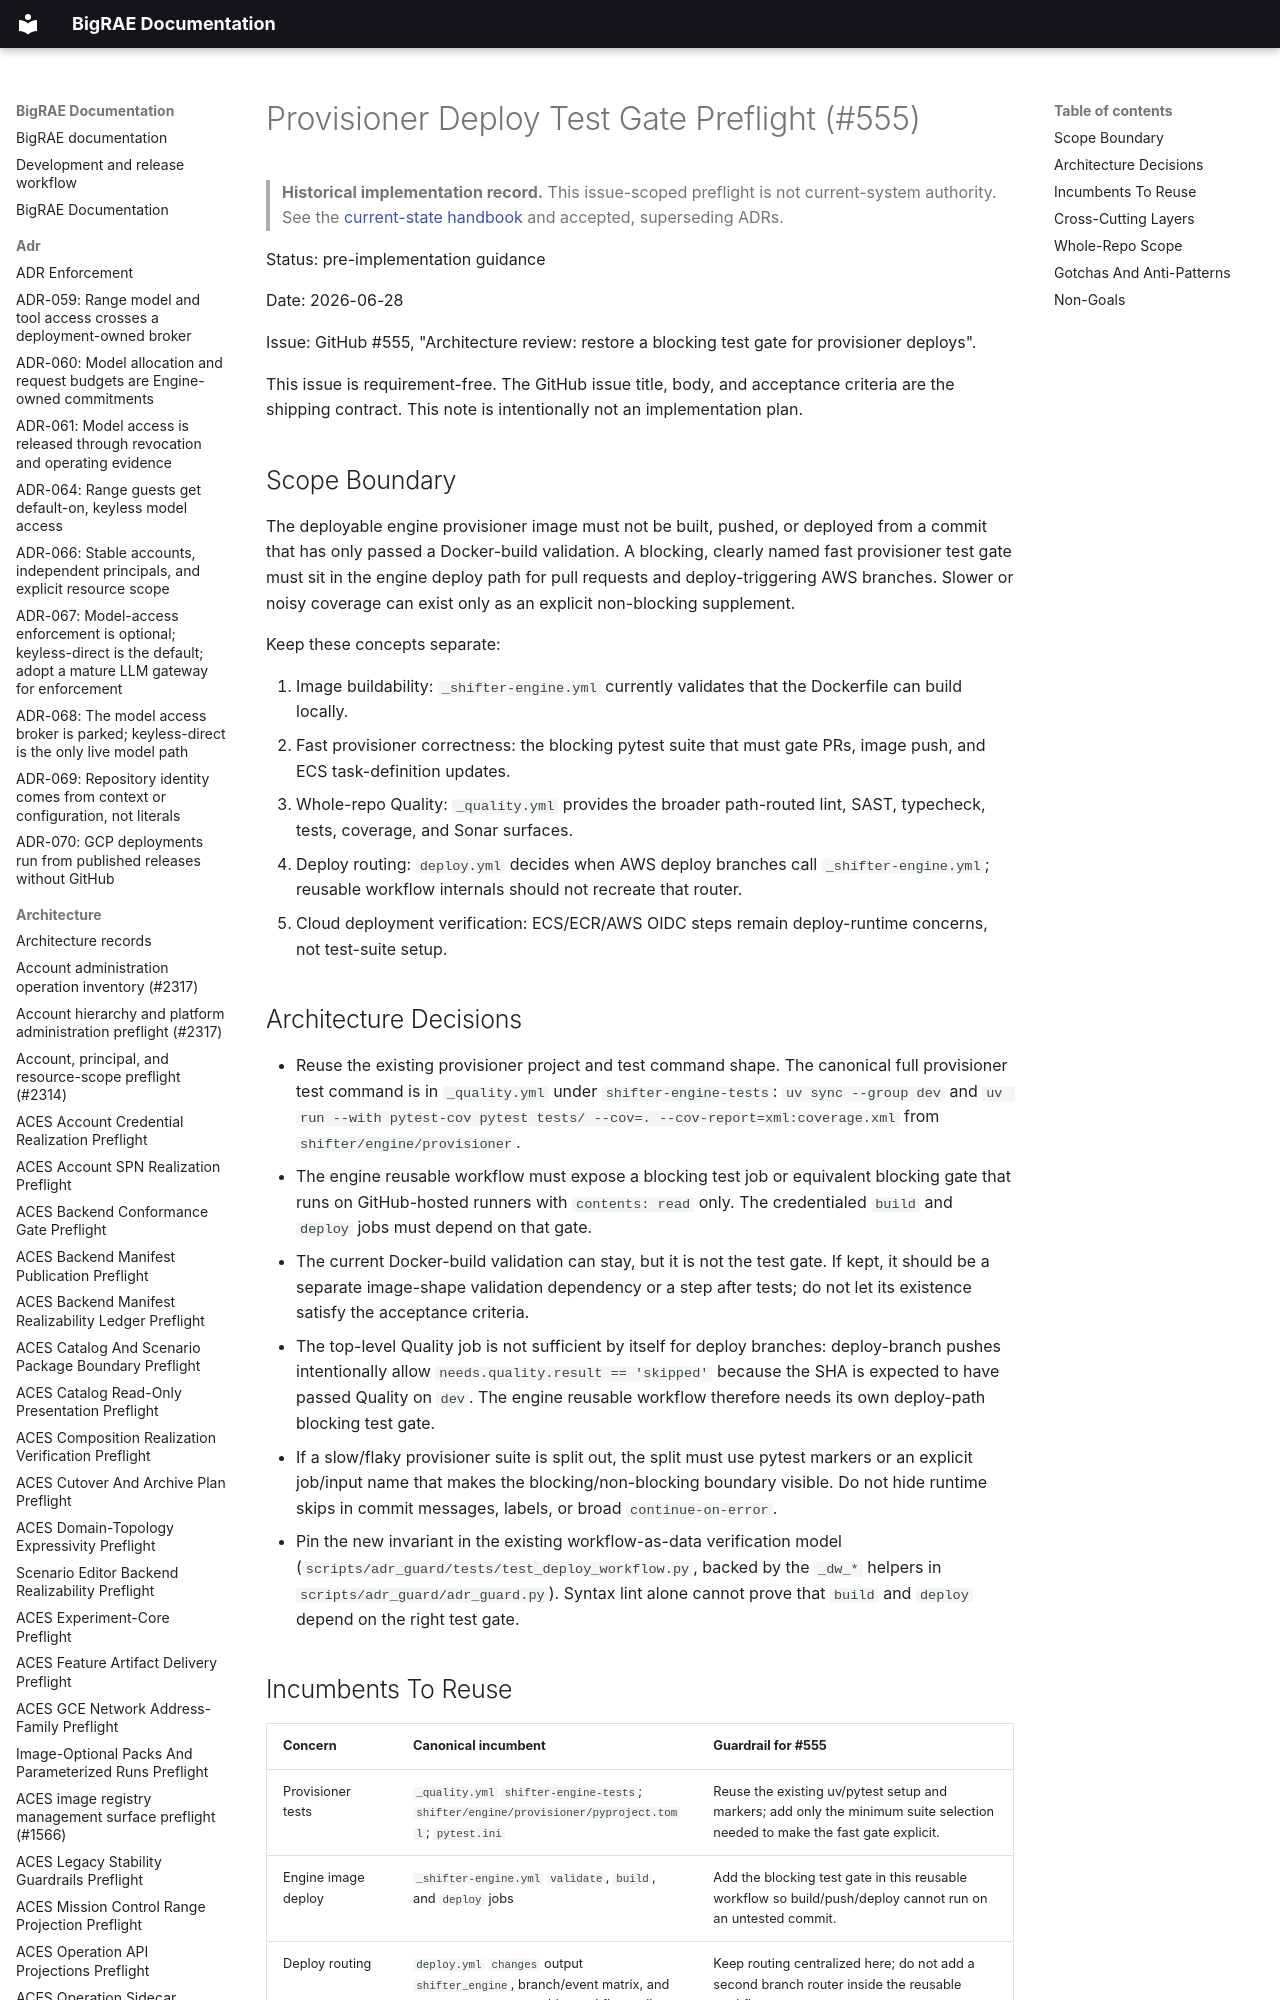

repository: Brad-Edwards/bigrae · page: architecture/provisioner-deploy-test-gate-preflight-555/index.html · generator: mkdocs

# Provisioner Deploy Test Gate Preflight (#555)

> **Historical implementation record.** This issue-scoped preflight is not current-system authority. See the [current-state handbook](../technical/architecture.md) and accepted, superseding ADRs.


Status: pre-implementation guidance

Date: 2026-06-28

Issue: GitHub #555, "Architecture review: restore a blocking test gate for
provisioner deploys".

This issue is requirement-free. The GitHub issue title, body, and acceptance
criteria are the shipping contract. This note is intentionally not an
implementation plan.
